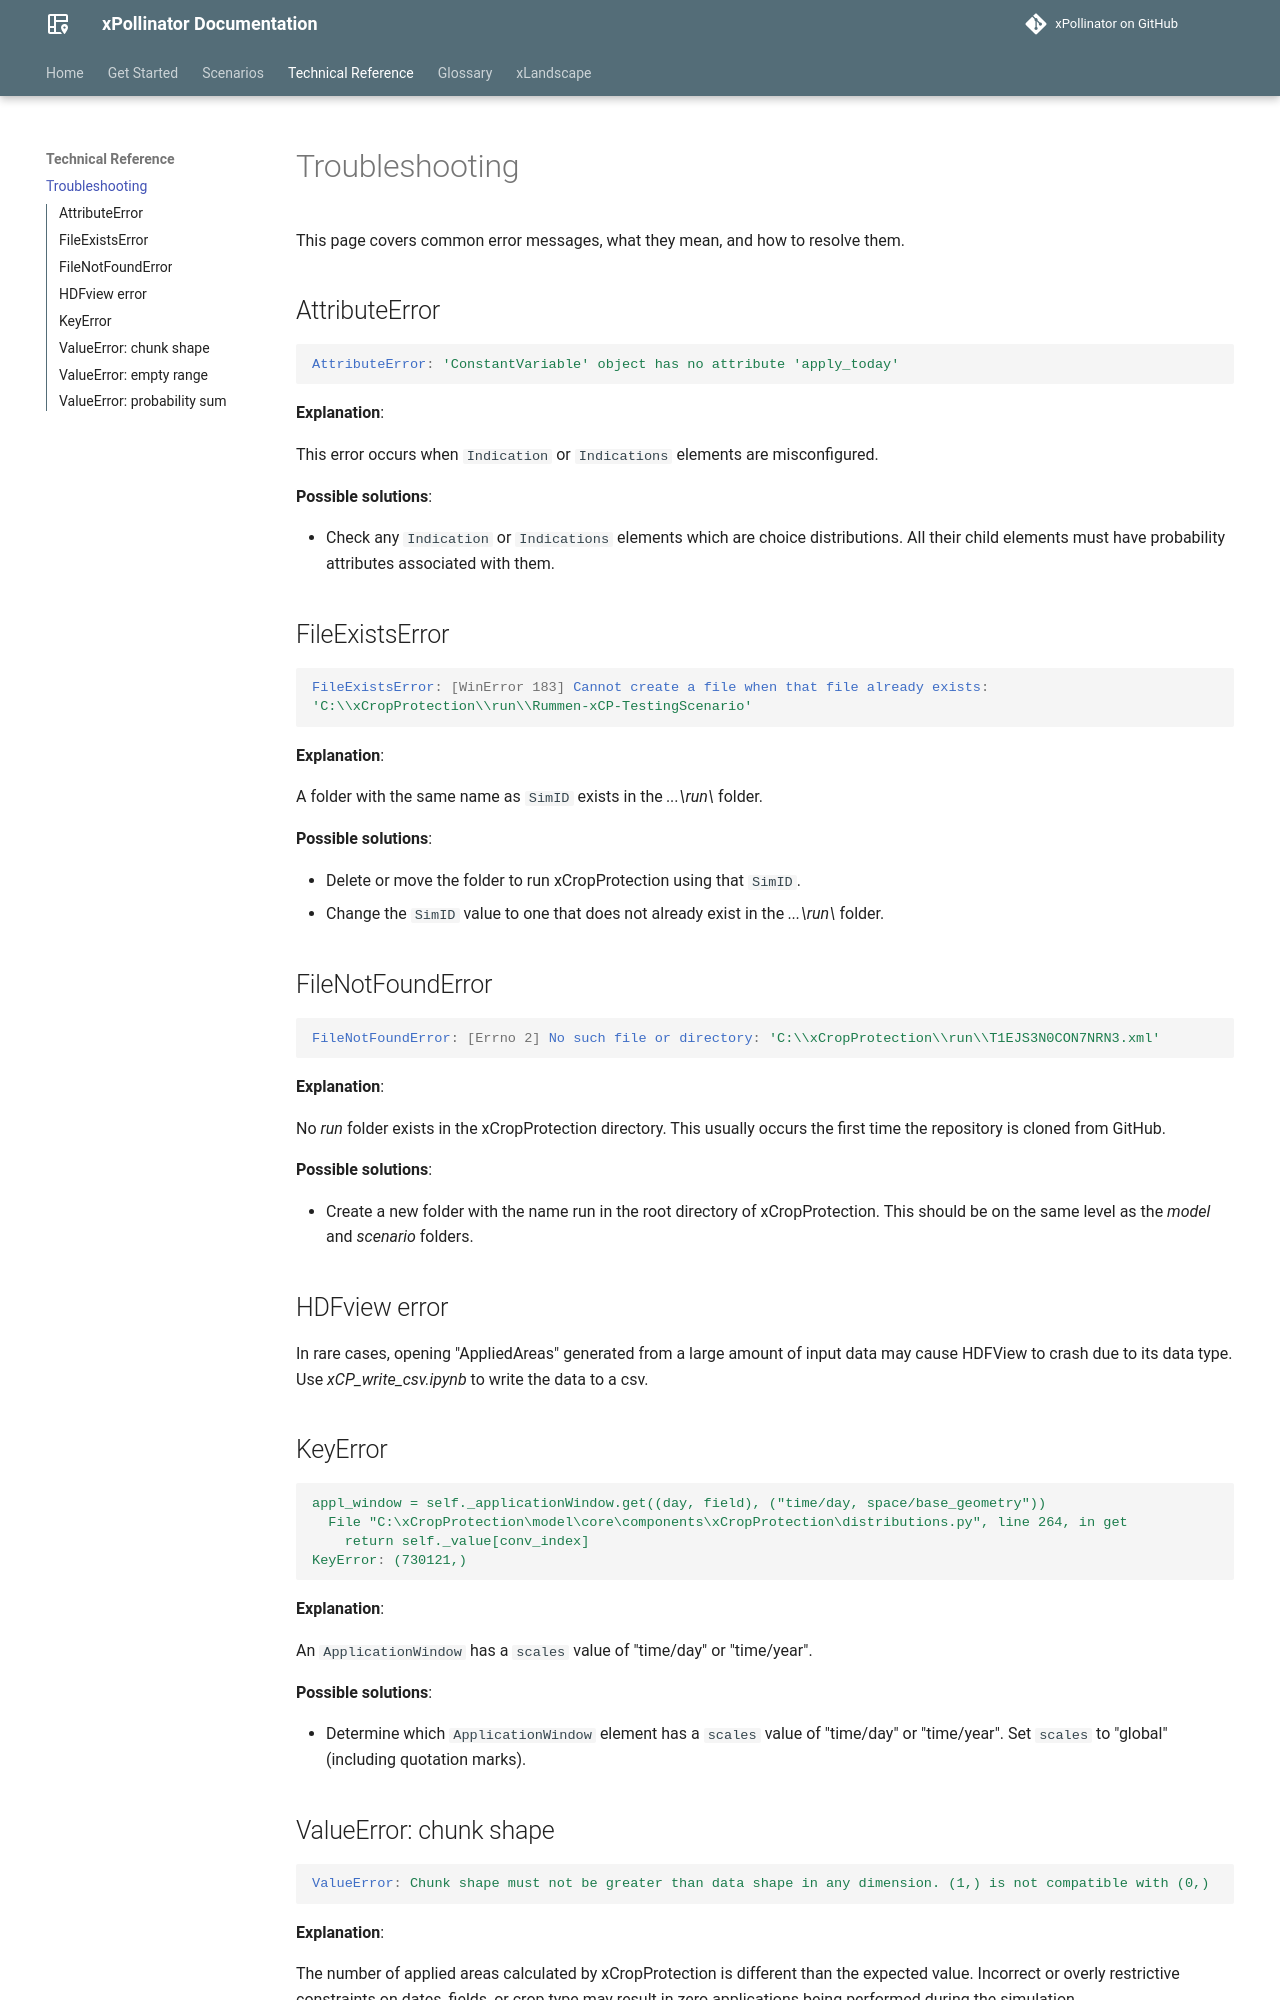

repository: xlandscape/xPollinator · page: reference/troubleshooting.html · generator: mkdocs

# Troubleshooting

This page covers common error messages, what they mean, and how to resolve them.

## AttributeError

``` { .yaml .no-copy }
AttributeError: 'ConstantVariable' object has no attribute 'apply_today'
```

**Explanation**:

This error occurs when `Indication` or `Indications` elements are misconfigured.

**Possible solutions**:

- Check any `Indication` or `Indications` elements which are choice distributions. All their child elements must have probability attributes associated with them.

## FileExistsError

``` { .yaml .no-copy }
FileExistsError: [WinError 183] Cannot create a file when that file already exists:
'C:\\xCropProtection\\run\\Rummen-xCP-TestingScenario'
```

**Explanation**:

A folder with the same name as `SimID` exists in the *\...\run\\* folder.

**Possible solutions**:

- Delete or move the folder to run xCropProtection using that `SimID`.
- Change the `SimID` value to one that does not already exist in the *\...\run\\* folder.

## FileNotFoundError

``` { .yaml .no-copy}
FileNotFoundError: [Errno 2] No such file or directory: 'C:\\xCropProtection\\run\\T1EJS3N0CON7NRN3.xml'
```

**Explanation**:

No *run* folder exists in the xCropProtection directory. This usually occurs the first time the repository is cloned from GitHub.

**Possible solutions**:

- Create a new folder with the name run in the root directory of xCropProtection. This should be on the same level as the *model* and *scenario* folders.

## HDFview error
In rare cases, opening "AppliedAreas" generated from a large amount of input data may cause HDFView to crash due to its data type. Use *xCP_write_csv.ipynb* to write the data to a csv.

## KeyError

``` { .yaml .no-copy }
appl_window = self._applicationWindow.get((day, field), ("time/day, space/base_geometry"))
  File "C:\xCropProtection\model\core\components\xCropProtection\distributions.py", line 264, in get
    return self._value[conv_index]
KeyError: (730121,)
```

**Explanation**:

An `ApplicationWindow` has a `scales` value of "time/day" or "time/year".

**Possible solutions**:

- Determine which `ApplicationWindow` element has a `scales` value of "time/day" or "time/year". Set `scales` to "global" (including quotation marks).
